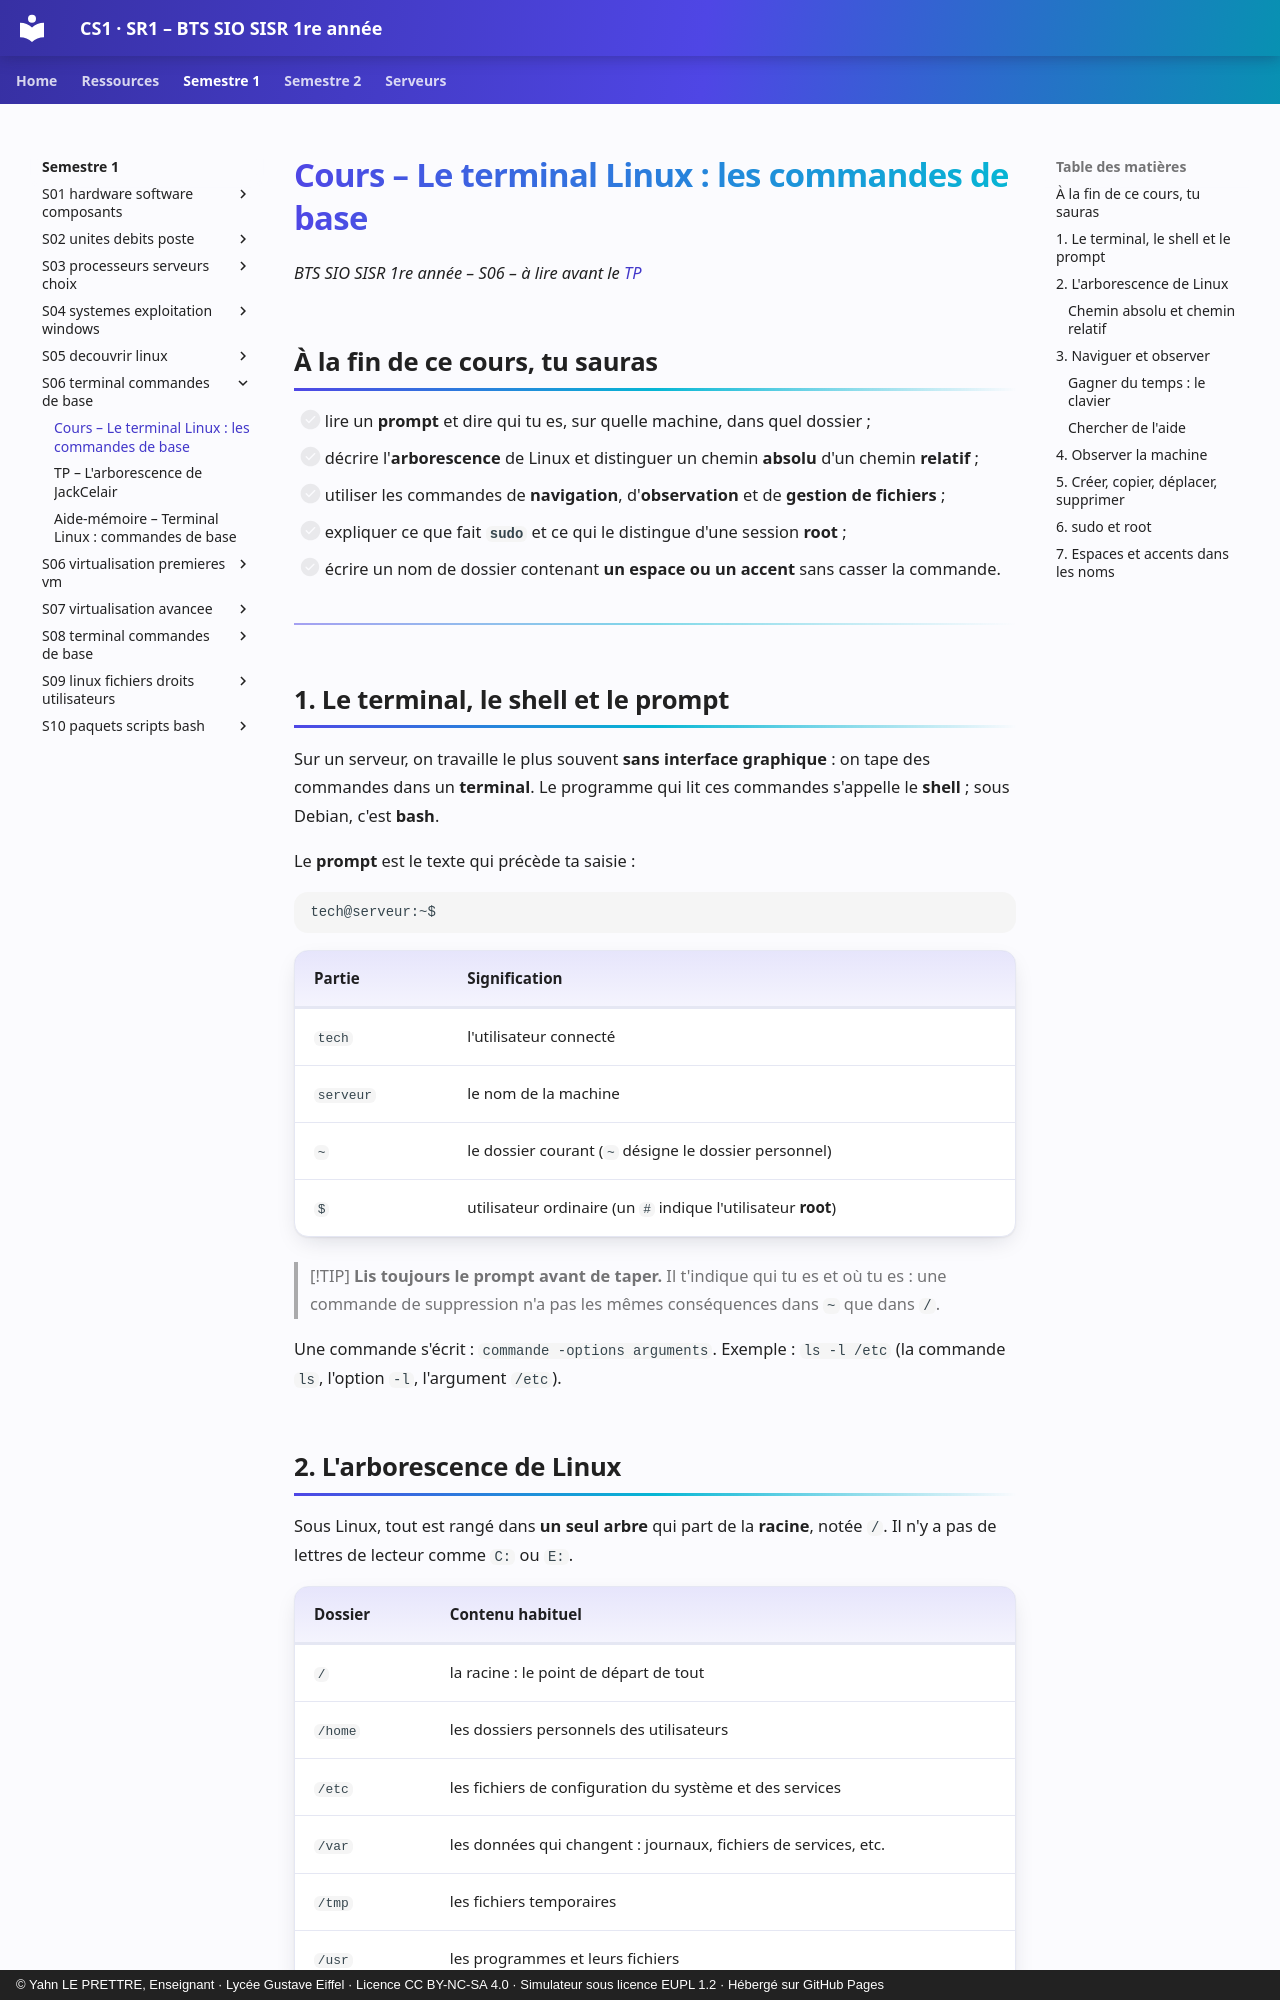

repository: YahnLP/BTS-SIO1-gustave-eiffel · page: semestre-1/S06-terminal-commandes-de-base/01-cours/index.html · generator: mkdocs · copyright: © Yahn LE PRETTRE, Enseignant · Lycée Gustave Eiffel · Licence CC BY-NC-SA 4.0 · Simulateur sous licence EUPL 1.2 · Hébergé sur GitHub Pages

# Cours – Le terminal Linux : les commandes de base

*BTS SIO SISR 1re année – S06 – à lire avant le [TP](02-tp.md)*

## À la fin de ce cours, tu sauras

- [ ] lire un **prompt** et dire qui tu es, sur quelle machine, dans quel dossier ;
- [ ] décrire l'**arborescence** de Linux et distinguer un chemin **absolu** d'un chemin **relatif** ;
- [ ] utiliser les commandes de **navigation**, d'**observation** et de **gestion de fichiers** ;
- [ ] expliquer ce que fait **`sudo`** et ce qui le distingue d'une session **root** ;
- [ ] écrire un nom de dossier contenant **un espace ou un accent** sans casser la commande.

---

## 1. Le terminal, le shell et le prompt

Sur un serveur, on travaille le plus souvent **sans interface graphique** : on tape des commandes dans un **terminal**. Le programme qui lit ces commandes s'appelle le **shell** ; sous Debian, c'est **bash**.

Le **prompt** est le texte qui précède ta saisie :

```text
tech@serveur:~$
```

| Partie | Signification |
|---|---|
| `tech` | l'utilisateur connecté |
| `serveur` | le nom de la machine |
| `~` | le dossier courant (`~` désigne le dossier personnel) |
| `$` | utilisateur ordinaire (un `#` indique l'utilisateur **root**) |

> [!TIP]
> **Lis toujours le prompt avant de taper.** Il t'indique qui tu es et où tu es : une commande de suppression n'a pas les mêmes conséquences dans `~` que dans `/`.

Une commande s'écrit : `commande -options arguments`. Exemple : `ls -l /etc` (la commande `ls`, l'option `-l`, l'argument `/etc`).

## 2. L'arborescence de Linux

Sous Linux, tout est rangé dans **un seul arbre** qui part de la **racine**, notée `/`. Il n'y a pas de lettres de lecteur comme `C:` ou `E:`.

| Dossier | Contenu habituel |
|---|---|
| `/` | la racine : le point de départ de tout |
| `/home` | les dossiers personnels des utilisateurs |
| `/etc` | les fichiers de configuration du système et des services |
| `/var` | les données qui changent : journaux, fichiers de services, etc. |
| `/tmp` | les fichiers temporaires |
| `/usr` | les programmes et leurs fichiers |

Dans cette séance, les dossiers partagés de l'entreprise seront créés dans **`/var/partage`**. Ce dossier n'existe pas d'origine : c'est l'administrateur qui le crée.
